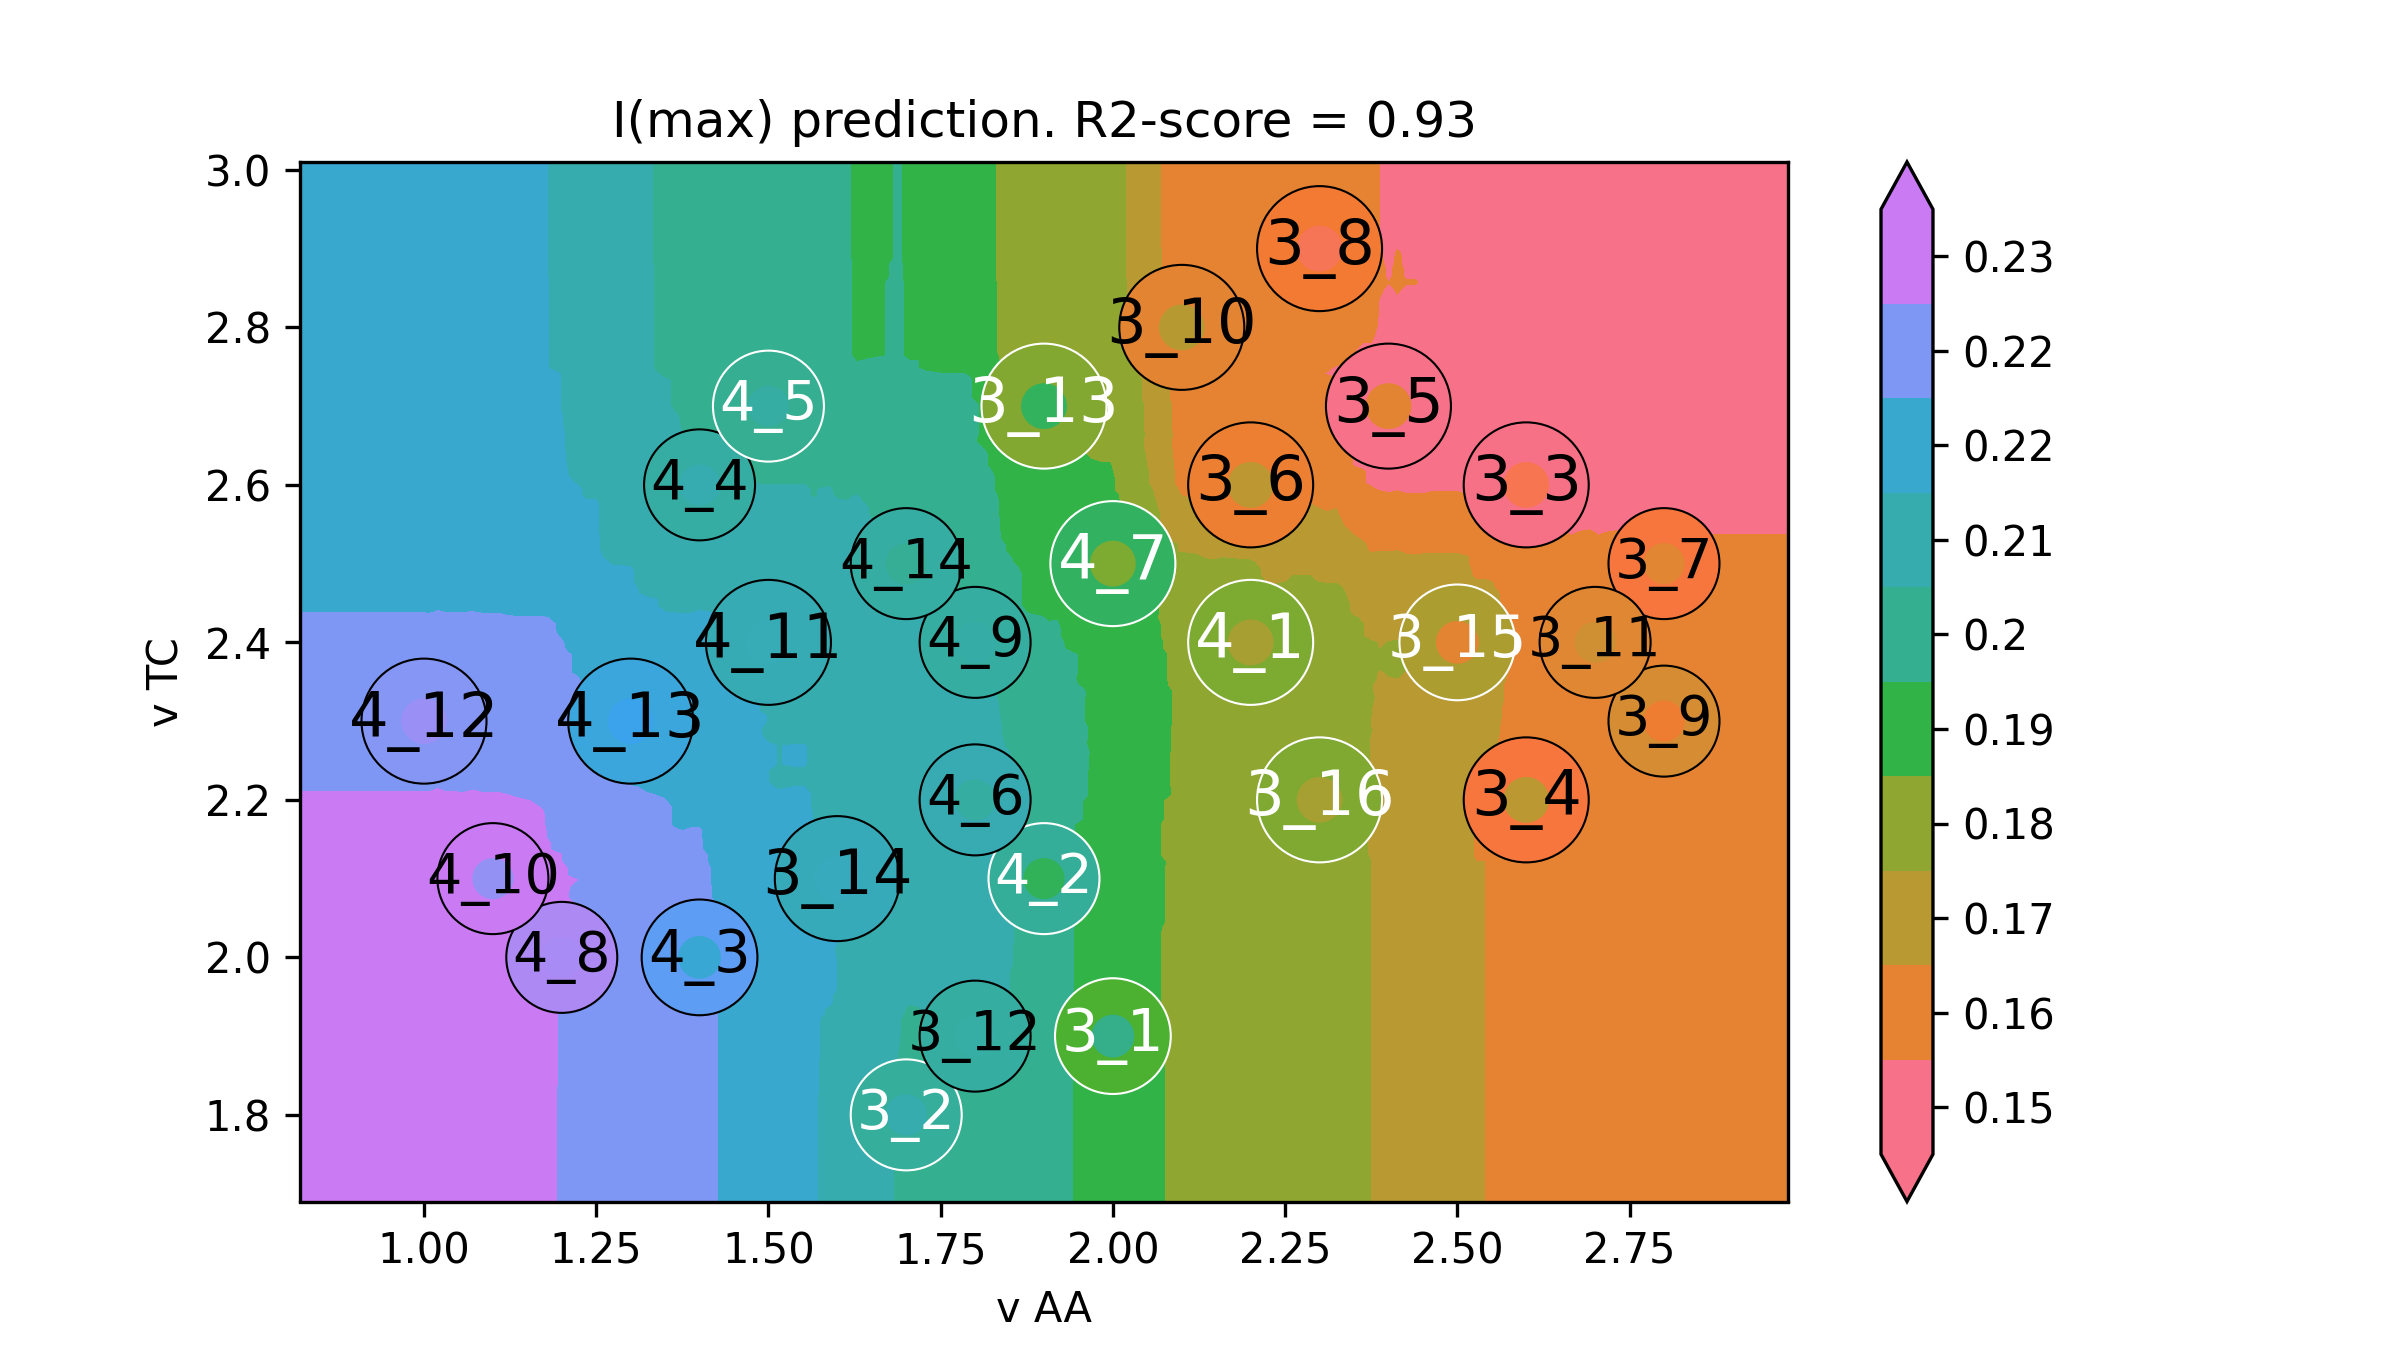

Data behind this chart, as committed beside it:
v AA, v TC, I(max)
0.64, 1.58, 0.231
0.6527, 1.58, 0.231
0.6653, 1.58, 0.231
0.678, 1.58, 0.231
0.6907, 1.58, 0.231
0.7033, 1.58, 0.231
0.716, 1.58, 0.231
0.7286, 1.58, 0.231
0.7413, 1.58, 0.231
0.754, 1.58, 0.231
0.7666, 1.58, 0.231
0.7793, 1.58, 0.231
0.792, 1.58, 0.231
0.8046, 1.58, 0.231
0.8173, 1.58, 0.231
0.8299, 1.58, 0.231
0.8426, 1.58, 0.231
0.8553, 1.58, 0.231
0.8679, 1.58, 0.231
0.8806, 1.58, 0.231
0.8933, 1.58, 0.231
0.9059, 1.58, 0.231
0.9186, 1.58, 0.231
0.9313, 1.58, 0.231
0.9439, 1.58, 0.231
0.9566, 1.58, 0.231
0.9692, 1.58, 0.231
0.9819, 1.58, 0.231
0.9946, 1.58, 0.231
1.007, 1.58, 0.231
1.02, 1.58, 0.2317
1.033, 1.58, 0.2317
1.045, 1.58, 0.2317
1.058, 1.58, 0.2317
1.071, 1.58, 0.2319
1.083, 1.58, 0.2319
1.096, 1.58, 0.2319
1.109, 1.58, 0.2317
1.121, 1.58, 0.2313
1.134, 1.58, 0.231
1.147, 1.58, 0.2307
1.159, 1.58, 0.2305
1.172, 1.58, 0.2303
1.185, 1.58, 0.2299
1.197, 1.58, 0.2295
1.21, 1.58, 0.2284
1.223, 1.58, 0.2279
1.235, 1.58, 0.2274
1.248, 1.58, 0.227
1.261, 1.58, 0.2254
1.273, 1.58, 0.2247
1.286, 1.58, 0.2244
1.298, 1.58, 0.2237
1.311, 1.58, 0.2233
1.324, 1.58, 0.2232
1.336, 1.58, 0.2231
1.349, 1.58, 0.2227
1.362, 1.58, 0.2223
1.374, 1.58, 0.222
1.387, 1.58, 0.2223
... 39,940 more rows
